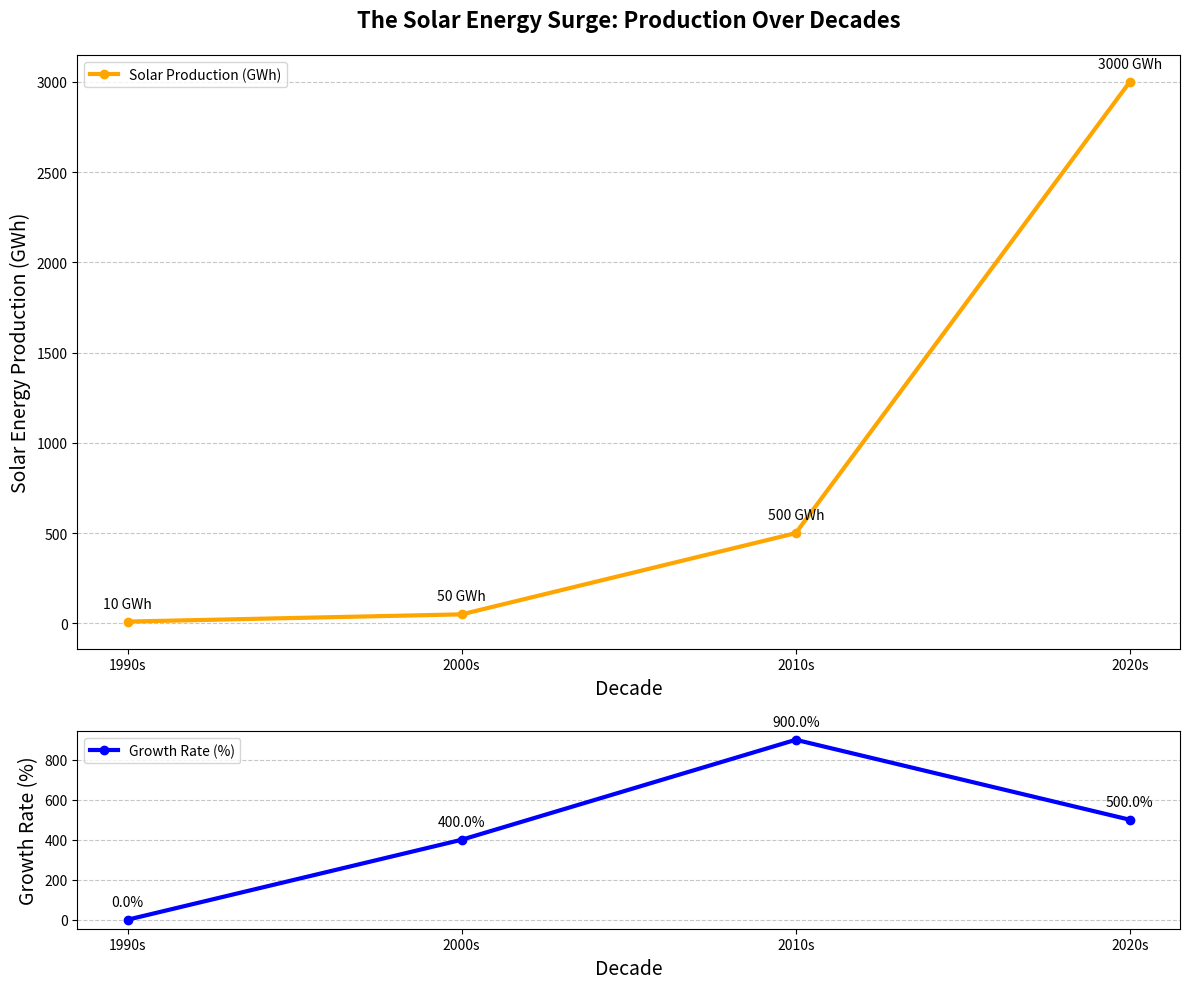

Python code for this plot:
import matplotlib.pyplot as plt
import numpy as np

# Backstory:
# The chart represents the journey of "Solar Energy Production Over Decades," highlighting how solar energy production
# has grown significantly over the past few decades. Additionally, a subplot shows percentage growth to provide 
# further insights into the increase of solar energy production.

# Defining decades and corresponding solar energy production data (in GWh)
decades = ['1990s', '2000s', '2010s', '2020s']
solar_production = np.array([10, 50, 500, 3000])

# Calculate percentage growth between decades
def calculate_growth(data):
    growth = []
    for i in range(1, len(data)):
        growth.append((data[i] - data[i-1]) / data[i-1] * 100)
    growth.insert(0, 0)  # 0 growth for the first decade
    return growth

growth_rates = calculate_growth(solar_production)

# Setting up the subplots
fig, axs = plt.subplots(2, 1, figsize=(12, 10), gridspec_kw={'height_ratios': [3, 1]})

# Primary plot: Solar Energy Production Over Decades
axs[0].plot(decades, solar_production, marker='o', linestyle='-', linewidth=3, color='orange', label='Solar Production (GWh)')

# Set titles and labels for the primary plot
axs[0].set_title("The Solar Energy Surge: Production Over Decades", fontsize=16, fontweight='bold', pad=20)
axs[0].set_xlabel("Decade", fontsize=14)
axs[0].set_ylabel("Solar Energy Production (GWh)", fontsize=14)
axs[0].legend(loc='upper left')
axs[0].yaxis.grid(True, linestyle='--', alpha=0.7)

# Annotations for each data point
for i, value in enumerate(solar_production):
    axs[0].annotate(f'{value} GWh', (decades[i], solar_production[i]),
                    textcoords="offset points", xytext=(0, 10), ha='center')

# Secondary plot: Percentage Growth of Solar Energy Production
axs[1].plot(decades, growth_rates, marker='o', linestyle='-', linewidth=3, color='blue', label='Growth Rate (%)')
axs[1].set_xlabel("Decade", fontsize=14)
axs[1].set_ylabel("Growth Rate (%)", fontsize=14)
axs[1].legend(loc='upper left')
axs[1].yaxis.grid(True, linestyle='--', alpha=0.7)

# Annotations for each growth point
for i, value in enumerate(growth_rates):
    axs[1].annotate(f'{value:.1f}%', (decades[i], growth_rates[i]), 
                    textcoords="offset points", xytext=(0, 10), ha='center')

# Adjust layout
plt.tight_layout()

# Display the plots
plt.show()
